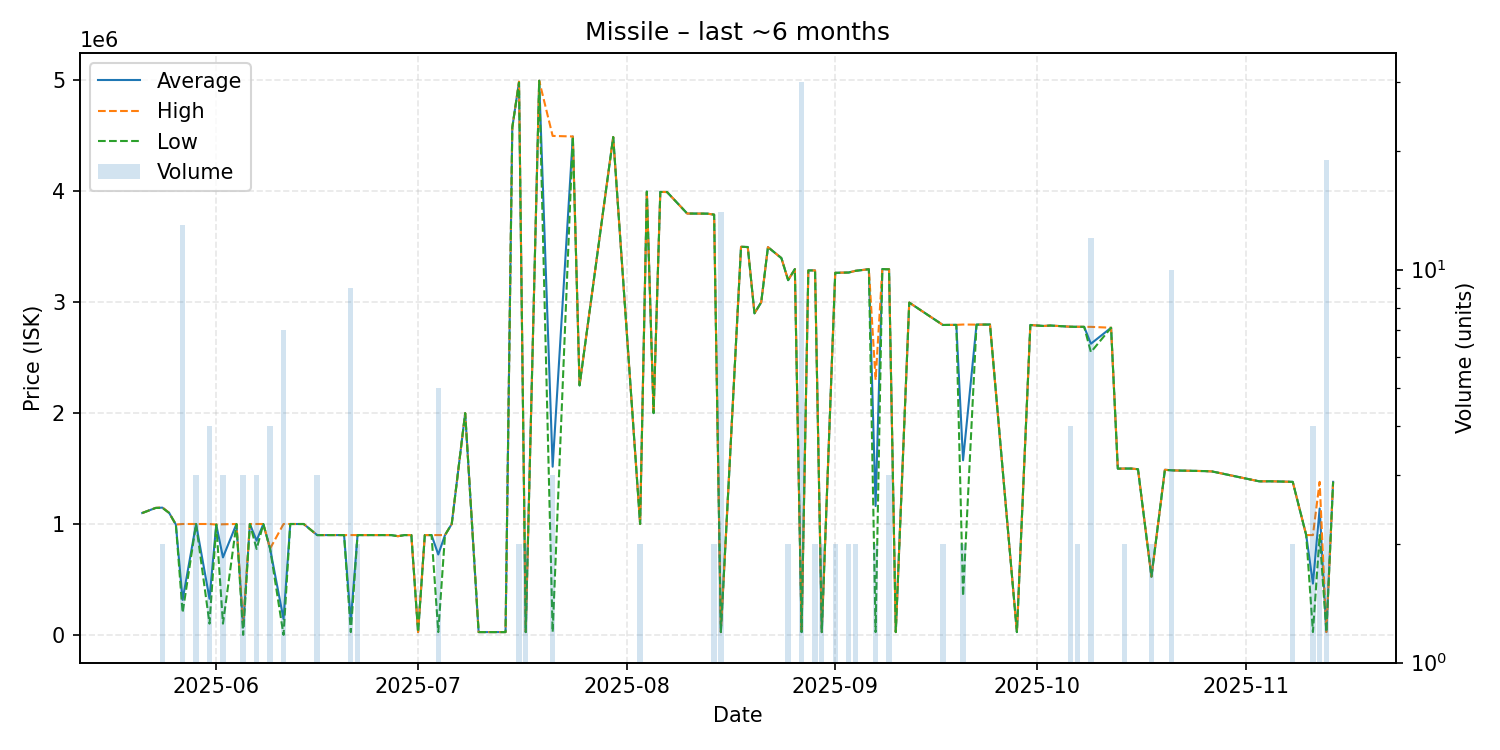

Source data for this figure (header and first rows):
date, average, highest, lowest, order_count, volume
2025-05-21, 1099000, 1099000, 1099000, 1, 1
2025-05-23, 1145000, 1145000, 1145000, 1, 1
2025-05-24, 1147500, 1150000, 1145000, 2, 2
2025-05-25, 1100000, 1100000, 1100000, 1, 1
2025-05-26, 995000, 995000, 995000, 1, 1
2025-05-27, 315477, 1000000, 200000, 4, 13
2025-05-29, 1000000, 1000000, 1000000, 1, 3
2025-05-31, 325925, 1000000, 101200, 3, 4
2025-06-01, 995000, 995000, 995000, 1, 1
2025-06-02, 698767, 997500, 101300, 3, 3
2025-06-04, 1000000, 1000000, 1000000, 1, 1
2025-06-05, 67467, 101200, 0.01, 2, 3
2025-06-06, 1000000, 1000000, 1000000, 1, 1
2025-06-07, 850000, 1000000, 775000, 3, 3
2025-06-08, 1000000, 1000000, 1000000, 1, 1
2025-06-09, 777800, 777800, 777800, 1, 4
2025-06-11, 142843, 999900, 0.01, 2, 7
2025-06-12, 999900, 999900, 999900, 1, 1
2025-06-13, 999900, 999900, 999900, 1, 1
2025-06-14, 999900, 999900, 999900, 1, 1
2025-06-16, 899967, 900000, 899900, 3, 3
2025-06-18, 900000, 900000, 900000, 1, 1
2025-06-19, 900000, 900000, 900000, 1, 1
2025-06-20, 900000, 900000, 900000, 1, 1
2025-06-21, 122267, 900000, 25050, 2, 9
2025-06-22, 900000, 900000, 900000, 2, 2
2025-06-24, 900000, 900000, 900000, 1, 1
2025-06-25, 900000, 900000, 900000, 1, 1
2025-06-27, 900000, 900000, 900000, 1, 1
2025-06-28, 890000, 890000, 890000, 1, 1
2025-06-29, 900000, 900000, 900000, 1, 1
2025-06-30, 900000, 900000, 900000, 1, 1
2025-07-01, 25090, 25090, 25090, 1, 1
2025-07-02, 900000, 900000, 900000, 1, 1
2025-07-03, 900000, 900000, 900000, 1, 1
2025-07-04, 725018, 900000, 25090, 5, 5
2025-07-05, 900000, 900000, 900000, 1, 1
2025-07-06, 1000000, 1000000, 1000000, 1, 1
2025-07-08, 2000000, 2000000, 2000000, 1, 1
2025-07-10, 25110, 25110, 25110, 1, 1
2025-07-11, 25110, 25110, 25110, 1, 1
2025-07-14, 25110, 25110, 25110, 1, 1
2025-07-15, 4575000, 4575000, 4575000, 1, 1
2025-07-16, 4985500, 4990000, 4981000, 2, 2
2025-07-17, 25110, 25110, 25110, 1, 2
2025-07-19, 4998000, 4998000, 4998000, 1, 1
2025-07-21, 1516747, 4500000, 25120, 2, 3
2025-07-24, 4495000, 4495000, 4495000, 1, 1
2025-07-25, 2250000, 2250000, 2250000, 1, 1
2025-07-30, 4490000, 4490000, 4490000, 1, 1
2025-08-03, 1000000, 1000000, 1000000, 1, 2
2025-08-04, 3998000, 3998000, 3998000, 1, 1
2025-08-05, 2000000, 2000000, 2000000, 1, 1
2025-08-06, 3995000, 3995000, 3995000, 1, 1
2025-08-07, 3994000, 3994000, 3994000, 1, 1
2025-08-10, 3800000, 3800000, 3800000, 1, 1
2025-08-13, 3799000, 3799000, 3799000, 1, 1
2025-08-14, 3790000, 3790000, 3790000, 2, 2
2025-08-15, 25176, 25180, 25170, 2, 14
2025-08-18, 3500000, 3500000, 3500000, 1, 1
... 54 more rows
